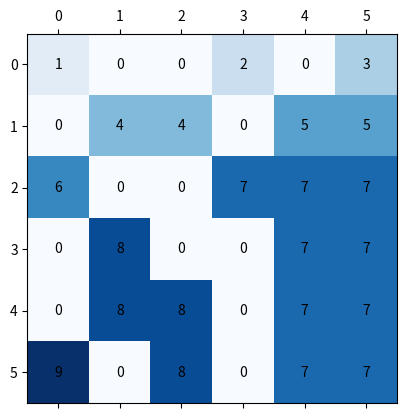

Recreate this plot in Python.
# [redacted]
#The code implements a Union Find data structure which is 
#used to perform Hoshen-Kopelman algorithm on a binary matrix.
#
# [redacted]


import numpy as np
import matplotlib.pyplot as plt
class UnionFind:
    def __init__(self, max_labels):
        self.labels = [0] * max_labels
        self.labels[0] = 0
        self.n_labels = max_labels
    def find(self, x):
        y = x
        while self.labels[y] != y:
            y = self.labels[y]
        while self.labels[x] != x:
            z = self.labels[x]
            self.labels[x] = y
            x = z
        return y
    def union(self, x, y):
        self.labels[self.find(x)] = self.find(y)
        return self.find(x)
    def make_set(self):
        self.labels[0] += 1
        assert self.labels[0] < self.n_labels
        self.labels[self.labels[0]] = self.labels[0]
        return self.labels[0]

def hoshen_kopelman(matrix, m, n):
    uf = UnionFind(m * n // 2)
    for i in range(m):
        for j in range(n):
            if matrix[i][j]:
                up = matrix[i - 1][j] if i > 0 else 0
                left = matrix[i][j - 1] if j > 0 else 0
                if up == 0 and left == 0:
                    matrix[i][j] = uf.make_set()
                elif up == 0 or left == 0:
                    matrix[i][j] = max(up, left)
                else:
                    matrix[i][j] = uf.union(up, left)
    return matrix

matrix1 = np.array([[1, 0, 0, 1, 0, 1],
                   [0, 1, 1, 0, 1, 1],
                   [1, 0, 0, 1, 1, 1],
                   [0, 1, 0, 0, 1, 1],
                   [0, 1, 1, 0, 1, 1],
                   [1, 0, 1, 0, 1, 1]])

print(hoshen_kopelman(matrix1, 6, 6))

hkm = hoshen_kopelman(matrix1, 6, 6)
fig, ax = plt.subplots()
min_val = 0
max_val = 6
m = 6 
n = 6
ax.matshow(hkm, cmap=plt.cm.Blues)
for i in range(m):
    for j in range(n):
        c = hkm[j, i]
        ax.text(i, j, str(c), va='center', ha='center')
plt.show()